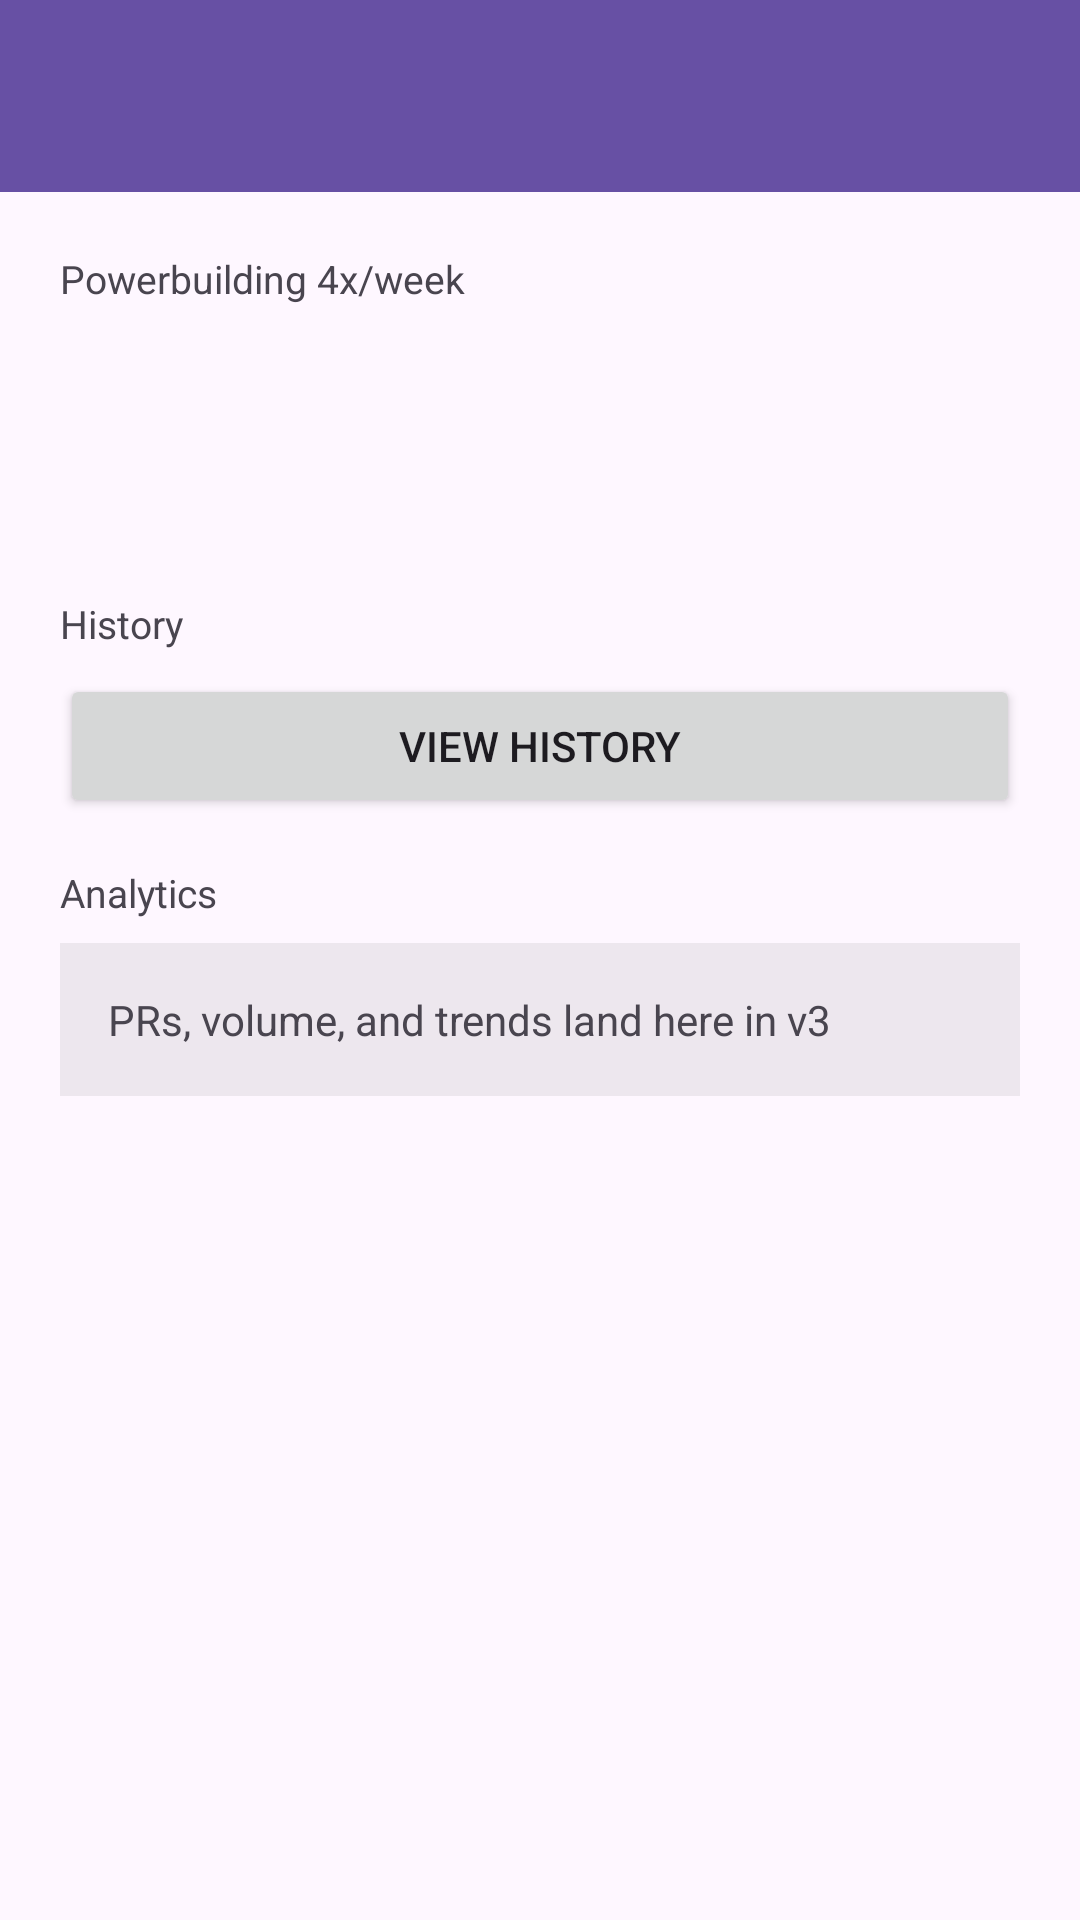

Reconstruct the res/layout file that produces this screen, plus the resources it refers to.
<!-- AndroidManifest.xml: application theme Theme.Ingot -->
<!-- res/layout/activity_main.xml -->
<?xml version="1.0" encoding="utf-8"?>
<LinearLayout xmlns:android="http://schemas.android.com/apk/res/android"
    xmlns:app="http://schemas.android.com/apk/res-auto"
    android:id="@+id/rootLayout"
    android:layout_width="match_parent"
    android:layout_height="match_parent"
    android:orientation="vertical">

    <com.google.android.material.appbar.MaterialToolbar
        android:id="@+id/toolbar"
        android:layout_width="match_parent"
        android:layout_height="?attr/actionBarSize"
        android:background="?attr/colorPrimary"
        android:elevation="4dp"
        app:navigationIconTint="@android:color/white"
        app:titleTextColor="@android:color/white" />

    <ScrollView
        android:layout_width="match_parent"
        android:layout_height="match_parent">

        <LinearLayout
            android:layout_width="match_parent"
            android:layout_height="wrap_content"
            android:orientation="vertical"
            android:padding="20dp">

            <TextView
                android:id="@+id/programName"
                android:layout_width="wrap_content"
                android:layout_height="wrap_content"
                android:text="Powerbuilding 4x/week"
                android:textSize="13sp" />

            <TextView
                android:id="@+id/weekLabel"
                android:layout_width="wrap_content"
                android:layout_height="wrap_content"
                android:layout_marginBottom="16dp"
                android:textColor="?android:attr/textColorPrimary"
                android:textSize="22sp" />

            <androidx.recyclerview.widget.RecyclerView
                android:id="@+id/weekStrip"
                android:layout_width="match_parent"
                android:layout_height="wrap_content"
                android:layout_marginBottom="20dp"
                android:orientation="horizontal" />

            <androidx.recyclerview.widget.RecyclerView
                android:id="@+id/workoutList"
                android:layout_width="match_parent"
                android:layout_height="wrap_content"
                android:layout_marginTop="12dp"
                android:layout_marginBottom="20dp" />

            <TextView
                android:layout_width="wrap_content"
                android:layout_height="wrap_content"
                android:text="History"
                android:textSize="13sp" />

            <Button
                android:id="@+id/viewHistoryButton"
                android:layout_width="match_parent"
                android:layout_height="wrap_content"
                android:layout_marginTop="8dp"
                android:text="View History" />

            <TextView
                android:layout_width="wrap_content"
                android:layout_height="wrap_content"
                android:layout_marginTop="16dp"
                android:text="Analytics"
                android:textSize="13sp" />

            <TextView
                android:layout_width="match_parent"
                android:layout_height="wrap_content"
                android:layout_marginTop="8dp"
                android:background="#11000000"
                android:padding="16dp"
                android:text="PRs, volume, and trends land here in v3" />

        </LinearLayout>
    </ScrollView>

</LinearLayout>
<!-- resources referenced by this layout -->
<resources>
  <style name="Theme.Ingot" parent="Base.Theme.Ingot" />
  <style name="Base.Theme.Ingot" parent="Theme.Material3.DayNight.NoActionBar">
          
          
      </style>
</resources>
